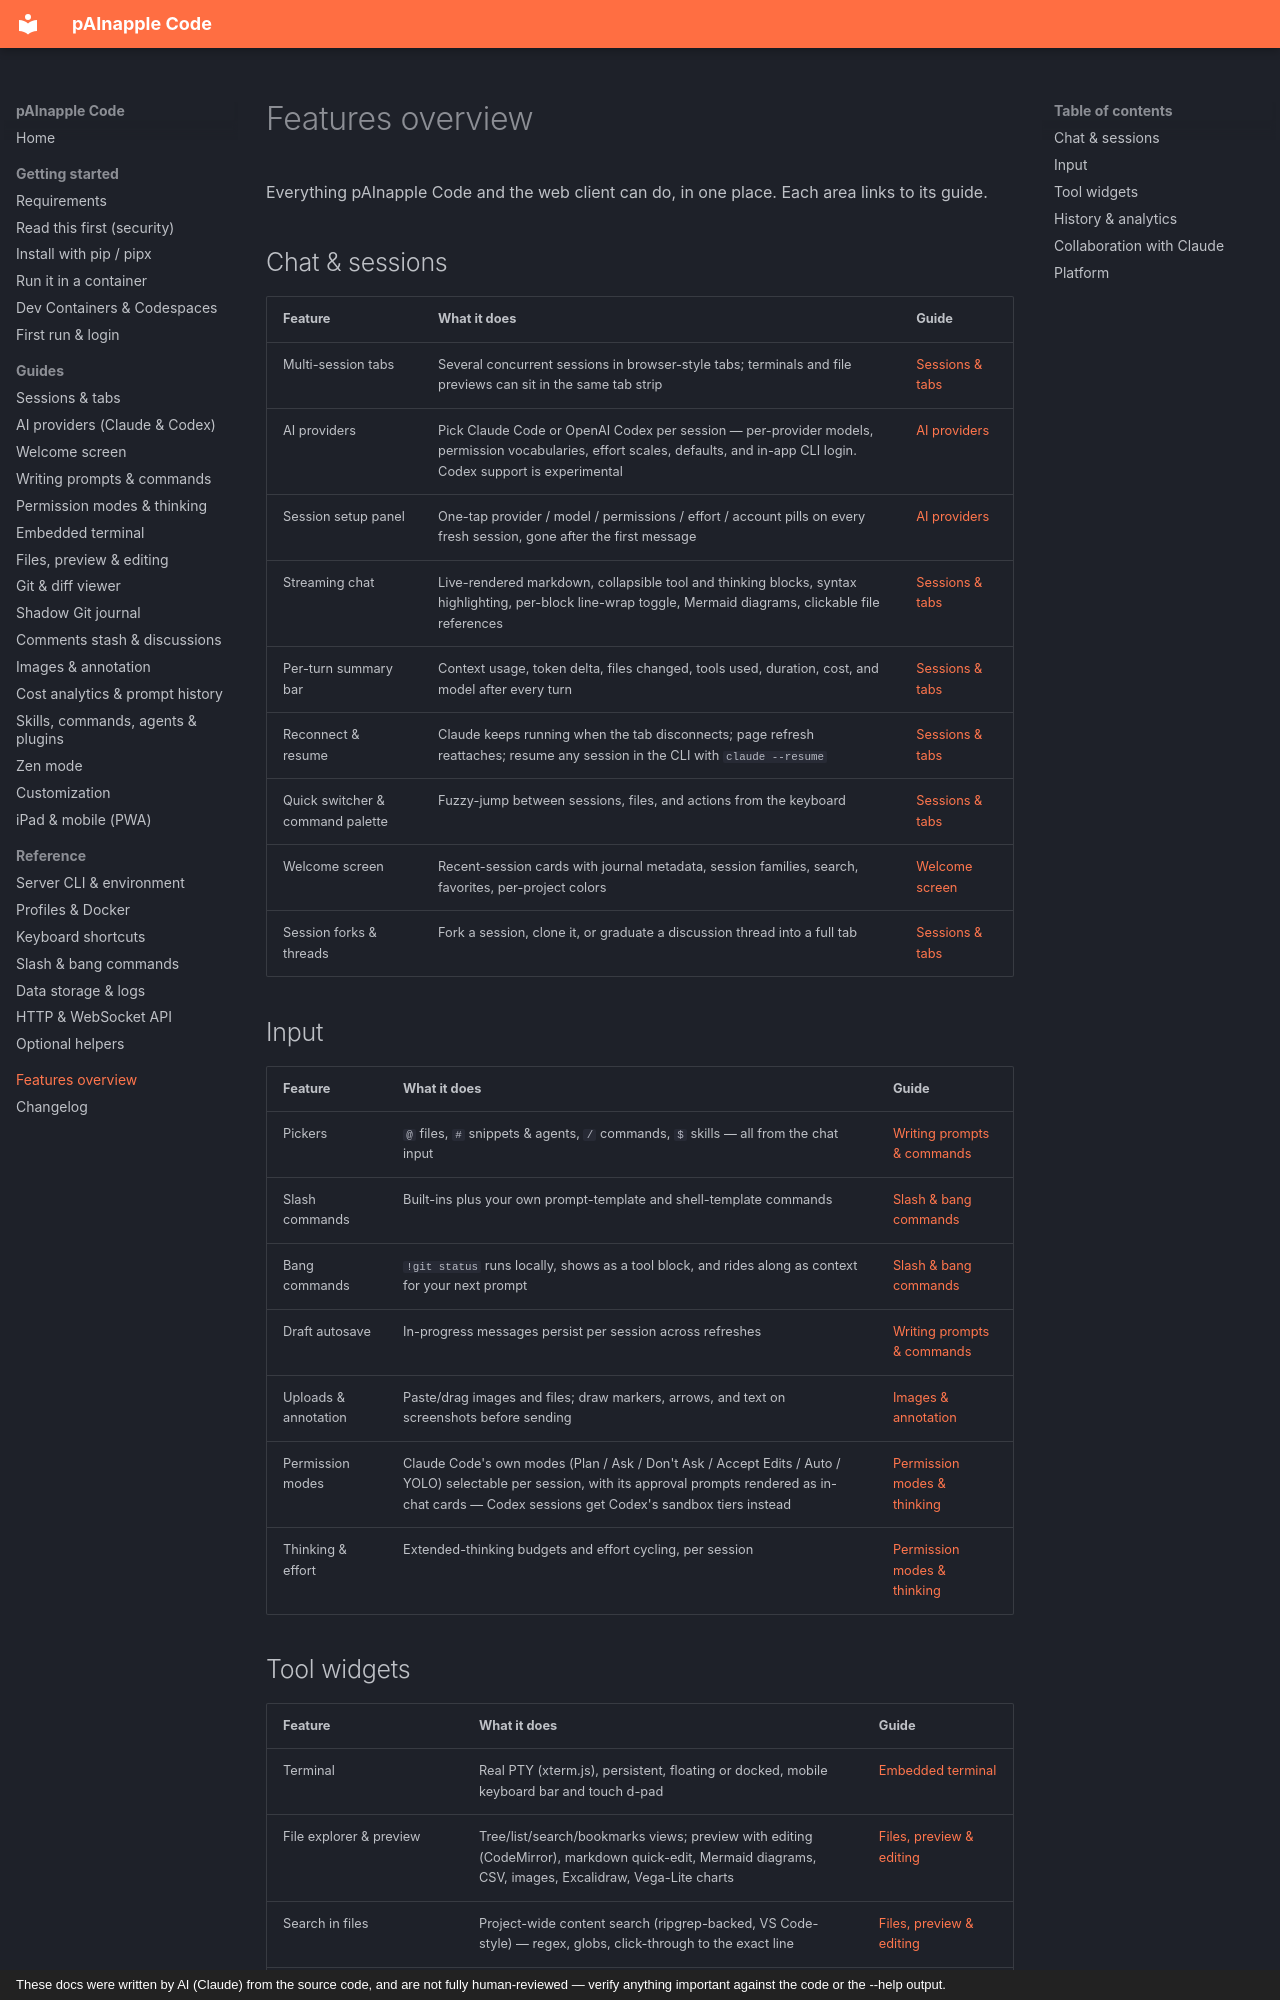

repository: wrotek/painapple-code · page: features/index.html · generator: mkdocs · copyright: These docs were written by AI (Claude) from the source code, and are not fully human-reviewed — verify anything important against the code or the --help output.

# Features overview

Everything pAInapple Code and the web client can do, in one place. Each area links to its guide.

## Chat & sessions

| Feature | What it does | Guide |
|---|---|---|
| Multi-session tabs | Several concurrent sessions in browser-style tabs; terminals and file previews can sit in the same tab strip | [Sessions & tabs](guides/sessions.md) |
| AI providers | Pick Claude Code or OpenAI Codex per session — per-provider models, permission vocabularies, effort scales, defaults, and in-app CLI login. Codex support is experimental | [AI providers](guides/providers.md) |
| Session setup panel | One-tap provider / model / permissions / effort / account pills on every fresh session, gone after the first message | [AI providers](guides/providers.md) |
| Streaming chat | Live-rendered markdown, collapsible tool and thinking blocks, syntax highlighting, per-block line-wrap toggle, Mermaid diagrams, clickable file references | [Sessions & tabs](guides/sessions.md) |
| Per-turn summary bar | Context usage, token delta, files changed, tools used, duration, cost, and model after every turn | [Sessions & tabs](guides/sessions.md) |
| Reconnect & resume | Claude keeps running when the tab disconnects; page refresh reattaches; resume any session in the CLI with `claude --resume` | [Sessions & tabs](guides/sessions.md) |
| Quick switcher & command palette | Fuzzy-jump between sessions, files, and actions from the keyboard | [Sessions & tabs](guides/sessions.md) |
| Welcome screen | Recent-session cards with journal metadata, session families, search, favorites, per-project colors | [Welcome screen](guides/welcome-screen.md) |
| Session forks & threads | Fork a session, clone it, or graduate a discussion thread into a full tab | [Sessions & tabs](guides/sessions.md) |

## Input

| Feature | What it does | Guide |
|---|---|---|
| Pickers | `@` files, `#` snippets & agents, `/` commands, `$` skills — all from the chat input | [Writing prompts & commands](guides/input-and-commands.md) |
| Slash commands | Built-ins plus your own prompt-template and shell-template commands | [Slash & bang commands](reference/commands.md) |
| Bang commands | `!git status` runs locally, shows as a tool block, and rides along as context for your next prompt | [Slash & bang commands](reference/commands.md) |
| Draft autosave | In-progress messages persist per session across refreshes | [Writing prompts & commands](guides/input-and-commands.md) |
| Uploads & annotation | Paste/drag images and files; draw markers, arrows, and text on screenshots before sending | [Images & annotation](guides/images-and-annotation.md) |
| Permission modes | Claude Code's own modes (Plan / Ask / Don't Ask / Accept Edits / Auto / YOLO) selectable per session, with its approval prompts rendered as in-chat cards — Codex sessions get Codex's sandbox tiers instead | [Permission modes & thinking](guides/permissions-and-thinking.md) |
| Thinking & effort | Extended-thinking budgets and effort cycling, per session | [Permission modes & thinking](guides/permissions-and-thinking.md) |
